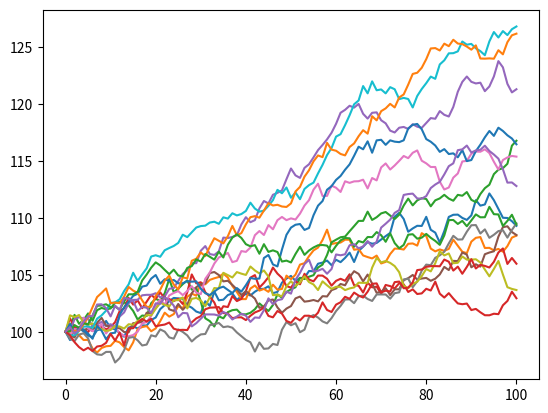

Python code for this plot:
# -*- coding: utf-8 -*-
"""
Created on Wed Mar 11 14:17:18 2015

@author: Kubisjak

Function will simulate Asset Paths with Stochastic Interest


def SimAssetPaths(S0,sigmaS,T,R0,gamma,alpha,sigmaR,nsteps,nsims,rho):
    
    return AssetPaths, AssetPathsWithInterest
"""
from __future__ import division # Force float division
import math
import numpy as np
import matplotlib.pyplot as plt

# Set up parameters for Asian Options:
S0 =100;       # Price of underlying today
K = 90;       # Strike at expiry
sigmaS = 0.05;  # expected vol.
T = 1; 
nsteps = 100;
nsims = 15; # Number of simulated paths

# Set up parameters for UO model in stochastic interest rate:
R0 = 0.15; #initial value
sigmaR = 0.05; # volatility
gamma = 0.15; #long term mean
alpha = 2; # rate of mean reversion

rho = 0.5;
dt=T/nsteps;


AssetPaths = np.zeros((nsims,nsteps+1))
InterestPaths = np.zeros((nsims,nsteps+1))

AssetPaths[:,0] = S0
InterestPaths[:,0] = R0

W1 = np.random.randn(nsims,nsteps)
W2 = rho*W1 + np.sqrt(1-rho**2)*np.random.randn(nsims,nsteps);

dt = T/nsteps;

sigmaRdt = sigmaS*np.sqrt(dt);

gammadt = gamma*(1-np.exp(-alpha*dt));


for i in range(0,nsims):
    for j in range(0,nsteps):
        
        InterestPaths[i,j+1] = InterestPaths[i,j] * np.exp(-alpha*dt) + gammadt + sigmaR * np.sqrt((1-np.exp(-2*alpha*dt)) / (2*alpha)) * W1[i,j]
            
        AssetPaths[i,j+1]=AssetPaths[i,j]*np.exp((InterestPaths[i,j]-0.5*sigmaS**2)*dt + sigmaRdt*W2[i,j]);

plt.plot(AssetPaths.T)
